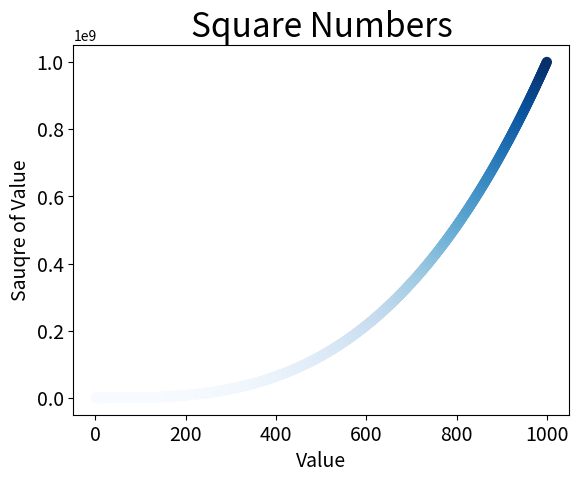

Here is the Python script that generated this plot:
import matplotlib.pyplot as plt

input_value = [value for value in range(1,1001)]
squares = [value**3 for value  in input_value]

plt.scatter(input_value,squares,cmap=plt.cm.Blues,c=squares,s=40)
plt.title("Square Numbers", fontsize=24)
plt.xlabel('Value', fontsize=14)
plt.ylabel('Sauqre of Value', fontsize=14)

plt.tick_params(axis='both', which = 'major', labelsize = 14)

plt.show()